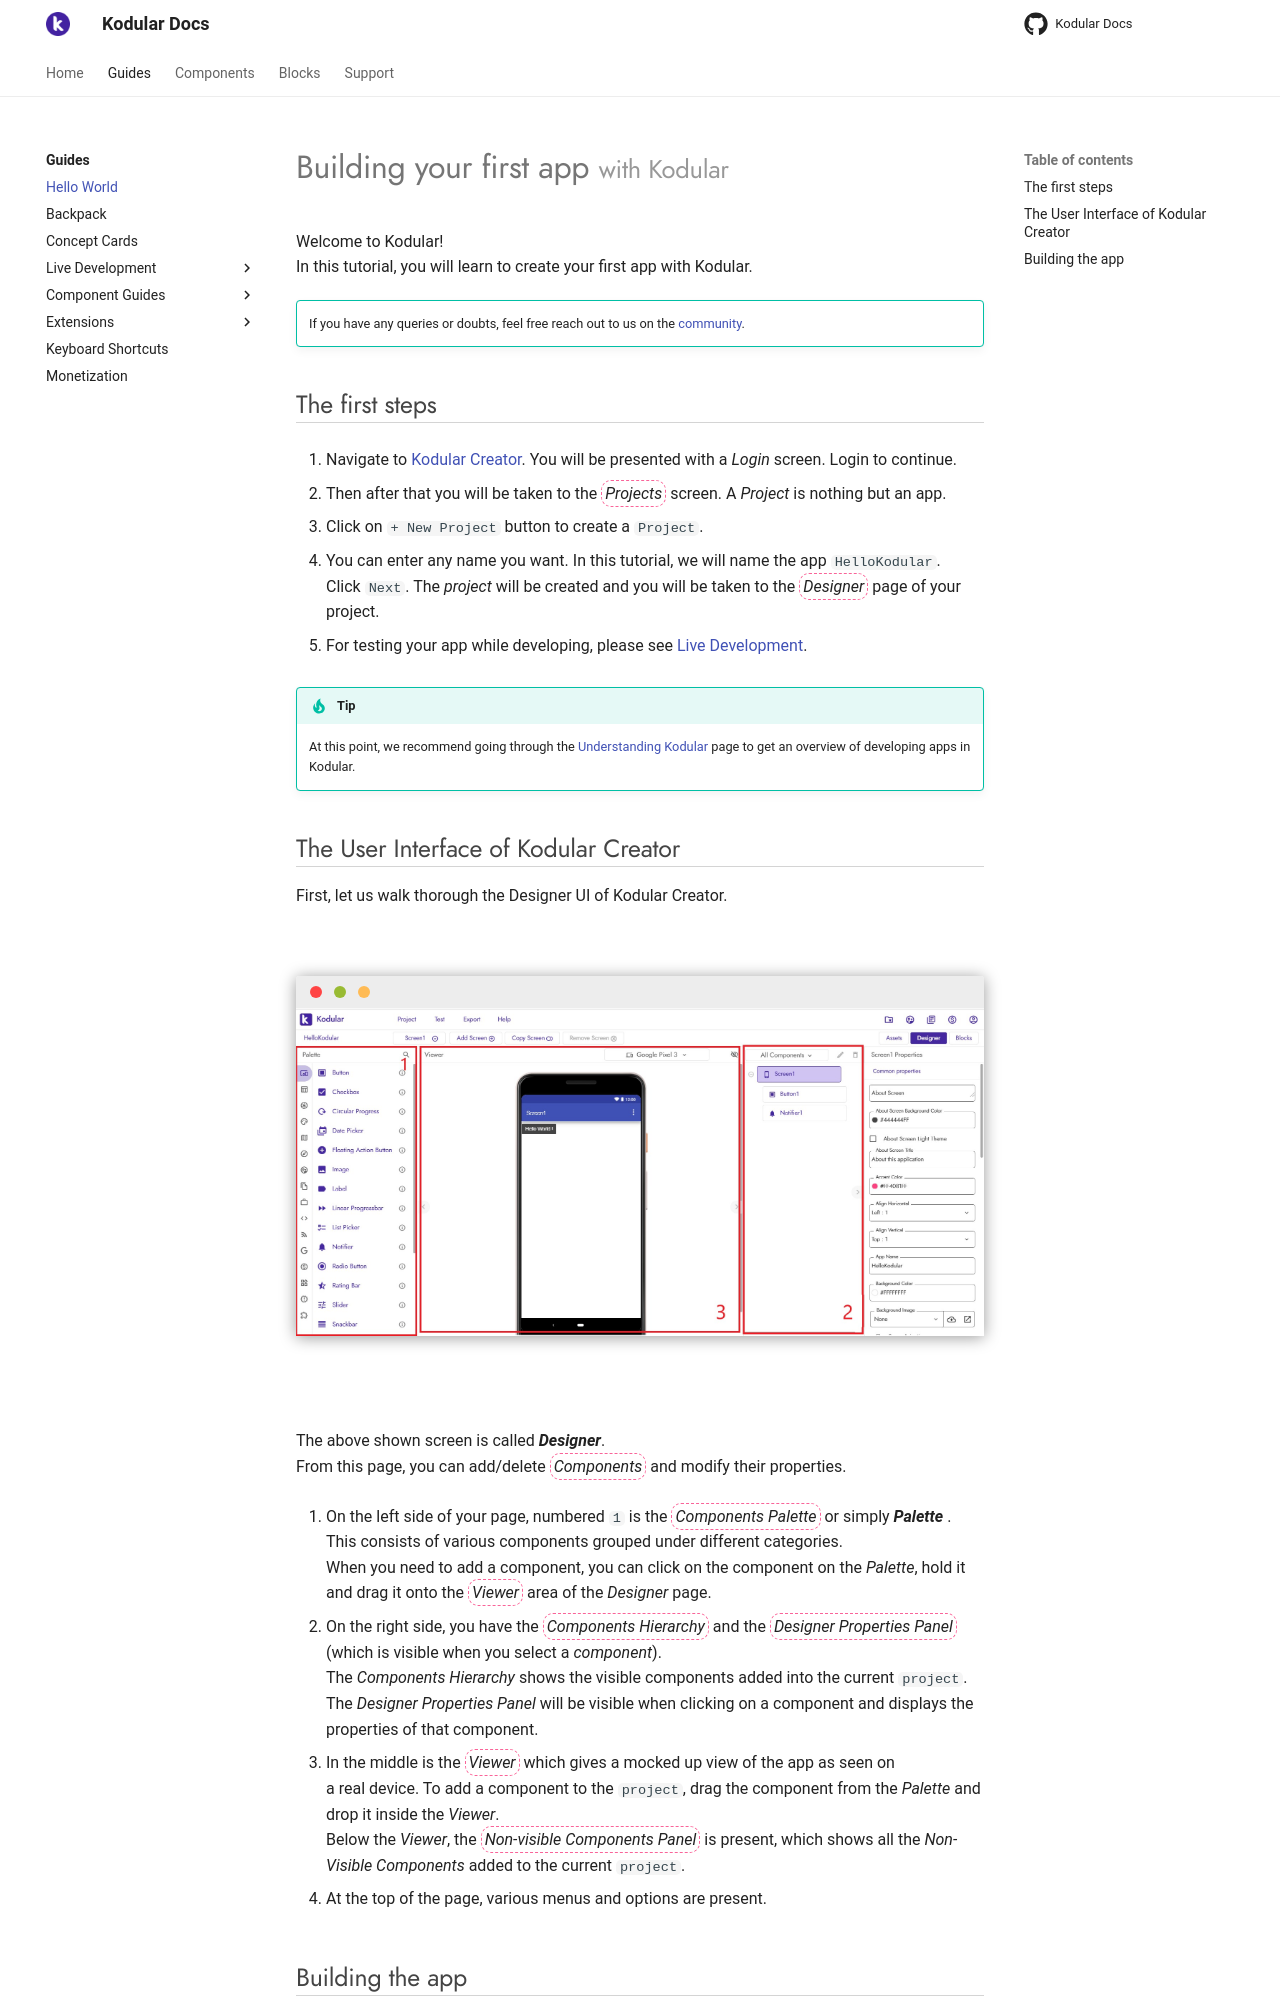

repository: Kodular/Documentation · page: guides/hello-world/index.html · generator: jekyll

# Building your first app <small>with Kodular</small>

Welcome to Kodular!  
In this tutorial, you will learn to create your first app with Kodular.

!!! tip ""
    If you have any queries or doubts, feel free reach out to us on the [community](https://community.kodular.io).

## The first steps


1. Navigate to [Kodular Creator](http://creator.kodular.io). You will be presented with a _Login_ screen. Login to continue.

2. Then after that you will be taken to the <span class="keyword">Projects</span> screen. A _Project_ is nothing but an app.

3. Click on `+ New Project` button to create a `Project`.

4. You can enter any name you want. In this tutorial, we will name the app `HelloKodular`.  
Click `Next`.
The _project_ will be created and you will be taken to the <span class="keyword">Designer</span> page of your project.

5. For testing your app while developing,  please see [Live Development](/live-development).

!!! tip
    At this point, we recommend going through the [Understanding Kodular](/guides/) page to get an overview of
    developing apps in Kodular.

## The User Interface of Kodular Creator

First, let us walk thorough the Designer UI of Kodular Creator.
<br><br><br>
<div class="browser-mockup">
  <img src="/assets/images/other/designer-tagged-with-numbers.jpg" />
</div>
<br><br><br>
The above shown screen is called **_Designer_**.  
From this page, you can add/delete <span class="keyword">Components</span> and modify their properties.

1. On the left side of your page, numbered `1` is the <span class="keyword">Components Palette</span> or simply   **_Palette_** . This consists of various components grouped under different categories.  
When you need to add a component, you can click on the component on the _Palette_, hold it and drag it onto the <span class="keyword">Viewer</span> area of the _Designer_ page.

2. On the right side, you have the <span class="keyword">_Components Hierarchy_</span> and the <span class="keyword">Designer Properties Panel</span> (which is visible when you select a _component_).  
The _Components Hierarchy_ shows the visible components added into the current `project`.  
The _Designer Properties Panel_ will be visible when clicking on a component and displays the properties of that component.

3. In the middle is the <span class="keyword">Viewer</span> which gives a mocked up view of the app as seen on  
a real device. To add a component to the `project`, drag the component from the _Palette_ and drop it inside the _Viewer_.  
Below the _Viewer_, the <span class="keyword">Non-visible Components Panel</span> is present, which shows all the _Non-Visible Components_ added to the current `project`.

4. At the top of the page, various menus and options are present.
